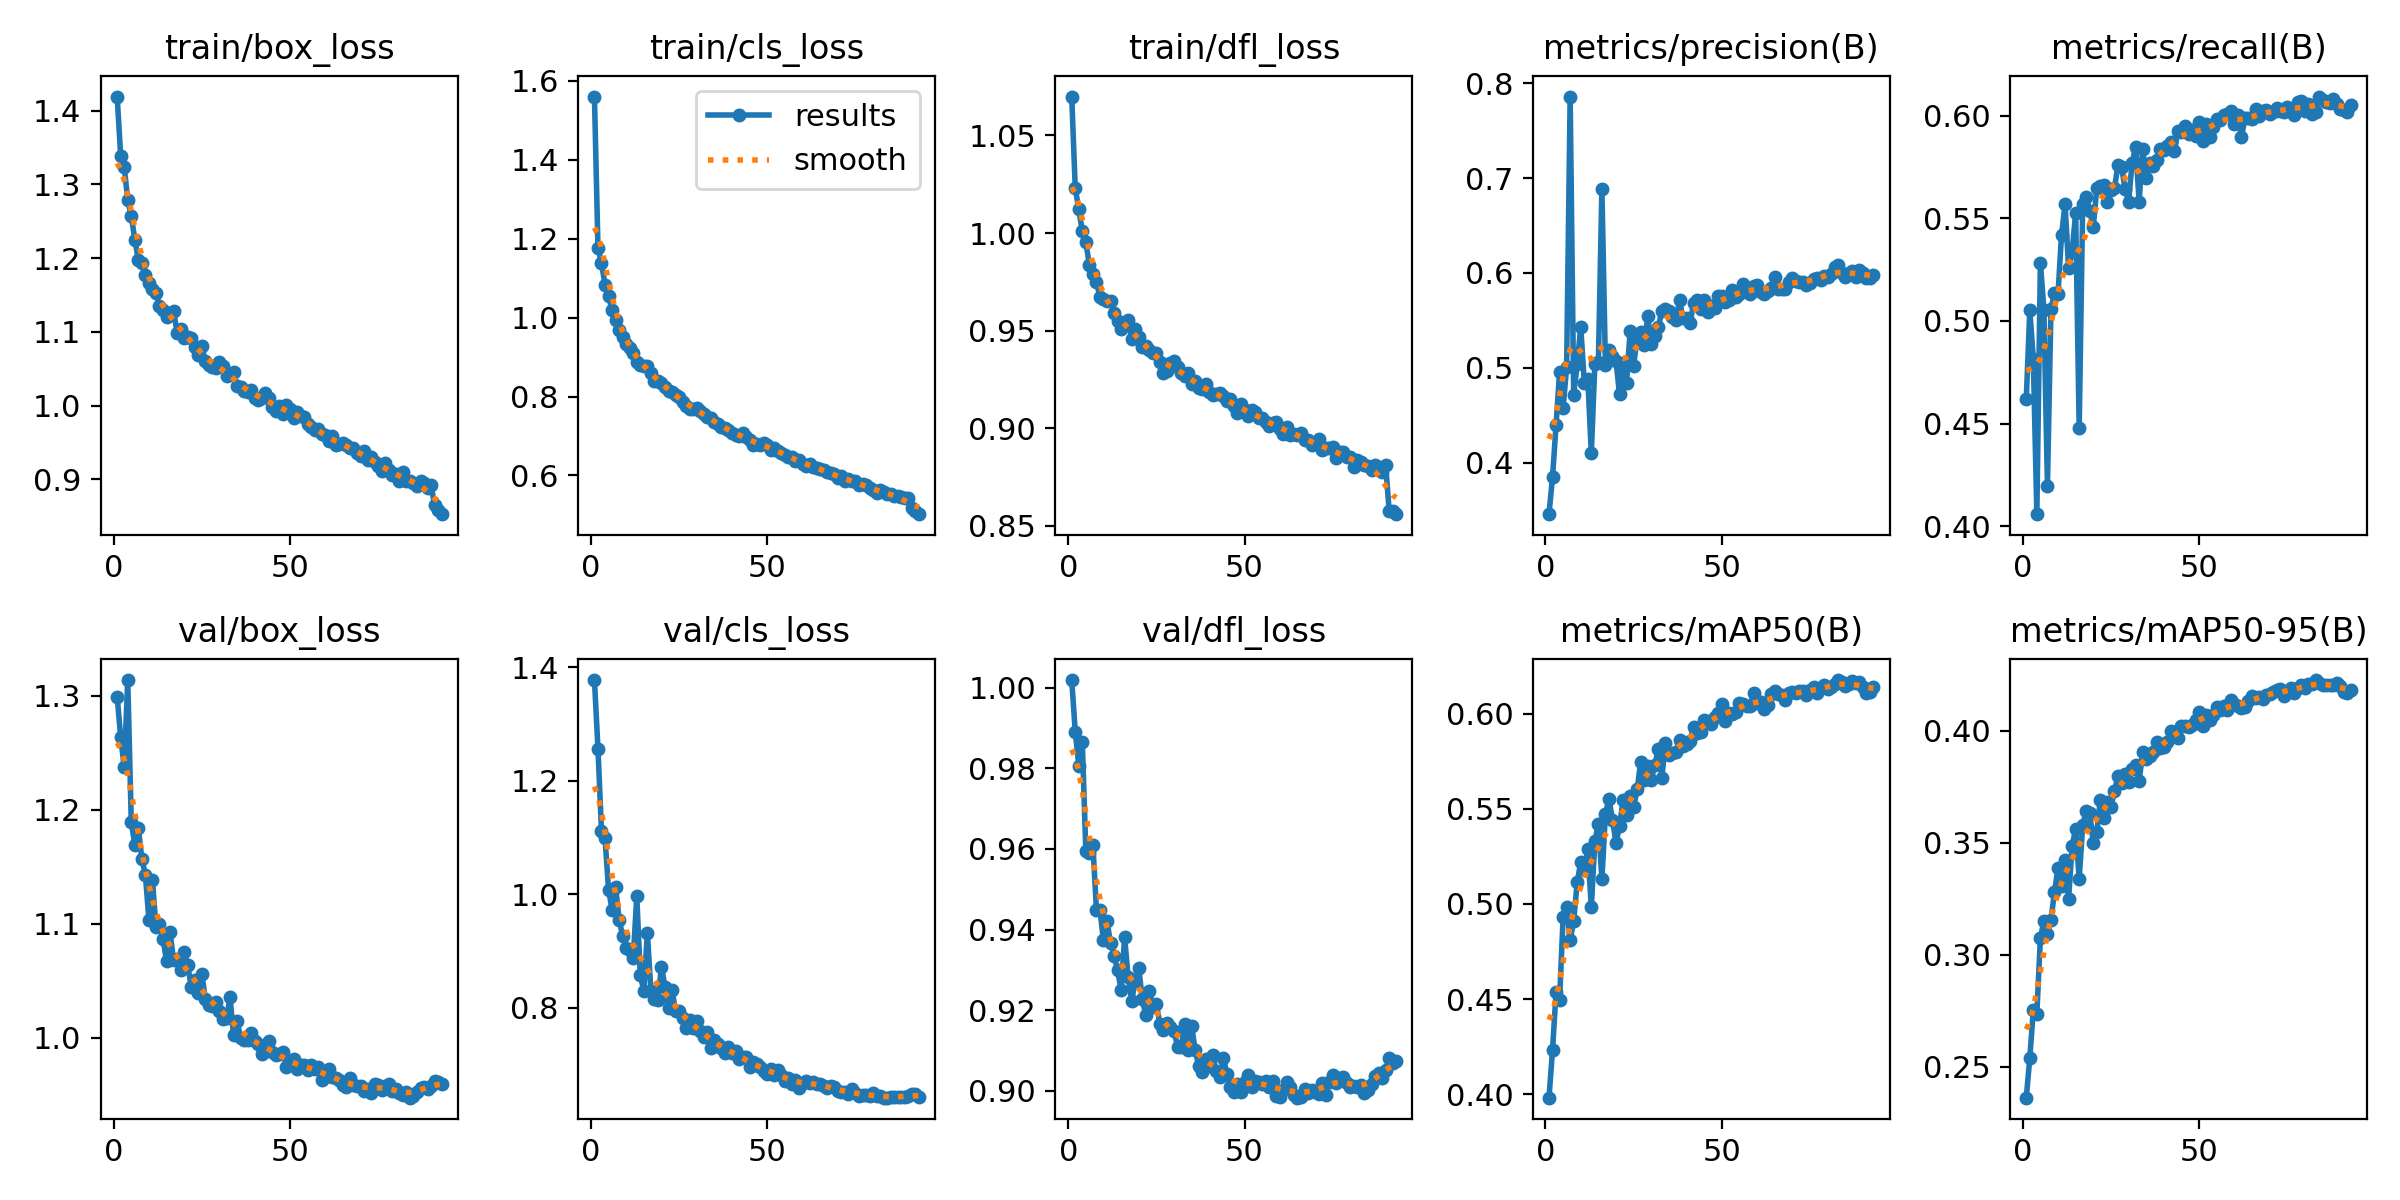

Data behind this chart, as committed beside it:
epoch, time, train/box_loss, train/cls_loss, train/dfl_loss, metrics/precision(B), metrics/recall(B), metrics/mAP50(B), metrics/mAP50-95(B), val/box_loss, val/cls_loss, val/dfl_loss, lr/pg0, lr/pg1, lr/pg2
1, 115.2, 1.419, 1.56, 1.07, 0.3456, 0.4618, 0.3981, 0.2362, 1.299, 1.377, 1.002, 0.000475, 0.000475, 0.000475
2, 224.7, 1.339, 1.177, 1.023, 0.3846, 0.5053, 0.4231, 0.2539, 1.264, 1.256, 0.9891, 0.0009419, 0.0009419, 0.0009419
3, 332.8, 1.324, 1.137, 1.012, 0.4395, 0.4814, 0.4534, 0.2754, 1.237, 1.111, 0.9806, 0.001399, 0.001399, 0.001399
4, 440.4, 1.279, 1.083, 1.001, 0.4957, 0.4059, 0.4496, 0.2738, 1.314, 1.098, 0.9864, 0.001387, 0.001387, 0.001387
5, 548.1, 1.257, 1.056, 0.9955, 0.4577, 0.5284, 0.4929, 0.3073, 1.189, 1.008, 0.9596, 0.001372, 0.001372, 0.001372
6, 656.1, 1.225, 1.018, 0.9835, 0.5004, 0.5054, 0.4985, 0.3152, 1.169, 0.9727, 0.959, 0.001358, 0.001358, 0.001358
7, 763.8, 1.198, 0.9932, 0.979, 0.786, 0.4196, 0.4811, 0.3091, 1.184, 1.013, 0.9611, 0.001344, 0.001344, 0.001344
8, 871.7, 1.194, 0.9697, 0.9748, 0.4716, 0.5058, 0.4911, 0.3156, 1.157, 0.9541, 0.9449, 0.00133, 0.00133, 0.00133
9, 979.6, 1.177, 0.9504, 0.9674, 0.5036, 0.5136, 0.5115, 0.328, 1.143, 0.9263, 0.9448, 0.001316, 0.001316, 0.001316
10, 1087, 1.166, 0.9342, 0.9661, 0.5433, 0.5132, 0.522, 0.3388, 1.103, 0.9042, 0.9373, 0.001302, 0.001302, 0.001302
11, 1194, 1.158, 0.9223, 0.9651, 0.4841, 0.5419, 0.5177, 0.3305, 1.138, 0.9016, 0.9421, 0.001288, 0.001288, 0.001288
12, 1299, 1.153, 0.9101, 0.9651, 0.4884, 0.5569, 0.5287, 0.3421, 1.097, 0.8877, 0.9366, 0.001273, 0.001273, 0.001273
13, 1406, 1.135, 0.8872, 0.9588, 0.41, 0.5256, 0.4982, 0.325, 1.1, 0.9961, 0.9335, 0.001259, 0.001259, 0.001259
14, 1512, 1.13, 0.8797, 0.9548, 0.5036, 0.5338, 0.533, 0.3488, 1.087, 0.8566, 0.93, 0.001245, 0.001245, 0.001245
15, 1621, 1.12, 0.8785, 0.9509, 0.5057, 0.5526, 0.542, 0.356, 1.067, 0.8299, 0.925, 0.001231, 0.001231, 0.001231
16, 1729, 1.126, 0.8768, 0.9532, 0.6886, 0.4478, 0.513, 0.334, 1.092, 0.9322, 0.9381, 0.001217, 0.001217, 0.001217
17, 1837, 1.128, 0.8607, 0.9553, 0.503, 0.5568, 0.5472, 0.3578, 1.068, 0.83, 0.9282, 0.001203, 0.001203, 0.001203
18, 1943, 1.099, 0.8392, 0.9457, 0.5184, 0.5605, 0.5553, 0.3642, 1.069, 0.8145, 0.9224, 0.001189, 0.001189, 0.001189
19, 2051, 1.103, 0.8399, 0.951, 0.5129, 0.5535, 0.5443, 0.3632, 1.059, 0.8126, 0.9272, 0.001174, 0.001174, 0.001174
20, 2157, 1.092, 0.834, 0.9466, 0.5073, 0.5459, 0.5321, 0.3499, 1.075, 0.8719, 0.9306, 0.00116, 0.00116, 0.00116
21, 2264, 1.094, 0.8236, 0.9415, 0.4719, 0.5648, 0.5409, 0.355, 1.064, 0.8369, 0.9227, 0.001146, 0.001146, 0.001146
22, 2372, 1.092, 0.8148, 0.9422, 0.5046, 0.5657, 0.5547, 0.3693, 1.044, 0.7987, 0.9188, 0.001132, 0.001132, 0.001132
23, 2478, 1.08, 0.8115, 0.9401, 0.4844, 0.566, 0.547, 0.3613, 1.05, 0.8308, 0.9248, 0.001118, 0.001118, 0.001118
24, 2583, 1.069, 0.8032, 0.9386, 0.5386, 0.5577, 0.5569, 0.3681, 1.039, 0.7943, 0.9209, 0.001104, 0.001104, 0.001104
25, 2690, 1.081, 0.8001, 0.9387, 0.5023, 0.5638, 0.551, 0.3658, 1.056, 0.7935, 0.9216, 0.001089, 0.001089, 0.001089
26, 2796, 1.06, 0.7854, 0.9339, 0.5319, 0.5646, 0.5604, 0.373, 1.034, 0.782, 0.9165, 0.001075, 0.001075, 0.001075
27, 2901, 1.055, 0.7772, 0.9284, 0.5373, 0.576, 0.5748, 0.38, 1.029, 0.7646, 0.9151, 0.001061, 0.001061, 0.001061
28, 3008, 1.052, 0.7685, 0.9292, 0.5239, 0.5751, 0.565, 0.3767, 1.027, 0.7787, 0.9167, 0.001047, 0.001047, 0.001047
29, 3114, 1.051, 0.7696, 0.9335, 0.5541, 0.5645, 0.5726, 0.3808, 1.031, 0.7635, 0.9157, 0.001033, 0.001033, 0.001033
30, 3221, 1.059, 0.7698, 0.9345, 0.5246, 0.558, 0.5652, 0.377, 1.024, 0.7765, 0.9149, 0.001019, 0.001019, 0.001019
31, 3328, 1.054, 0.7644, 0.9315, 0.5338, 0.5769, 0.5734, 0.3829, 1.016, 0.7594, 0.911, 0.001005, 0.001005, 0.001005
32, 3435, 1.04, 0.7553, 0.9281, 0.5425, 0.5849, 0.5813, 0.3847, 1.017, 0.7487, 0.9108, 0.0009904, 0.0009904, 0.0009904
33, 3541, 1.043, 0.7481, 0.9268, 0.5603, 0.5581, 0.5665, 0.3775, 1.035, 0.7571, 0.9167, 0.0009763, 0.0009763, 0.0009763
34, 3648, 1.045, 0.7444, 0.9285, 0.5618, 0.5839, 0.5847, 0.3904, 1.002, 0.729, 0.9101, 0.0009621, 0.0009621, 0.0009621
35, 3755, 1.027, 0.7355, 0.9225, 0.5603, 0.5697, 0.5781, 0.3873, 1.015, 0.7432, 0.916, 0.000948, 0.000948, 0.000948
36, 3862, 1.026, 0.7304, 0.9242, 0.5531, 0.577, 0.5797, 0.3889, 0.9995, 0.735, 0.9101, 0.0009339, 0.0009339, 0.0009339
37, 3968, 1.019, 0.7233, 0.9207, 0.5507, 0.5756, 0.5801, 0.3905, 0.9976, 0.7287, 0.9062, 0.0009197, 0.0009197, 0.0009197
38, 4075, 1.019, 0.7202, 0.9199, 0.5709, 0.5786, 0.5865, 0.3948, 0.9978, 0.7199, 0.9048, 0.0009056, 0.0009056, 0.0009056
39, 4181, 1.022, 0.7158, 0.9224, 0.5521, 0.5839, 0.583, 0.3922, 1.004, 0.7305, 0.9078, 0.0008914, 0.0008914, 0.0008914
40, 4289, 1.011, 0.7068, 0.9187, 0.5522, 0.5834, 0.5844, 0.3928, 0.9969, 0.7203, 0.9062, 0.0008773, 0.0008773, 0.0008773
41, 4395, 1.008, 0.7028, 0.917, 0.5474, 0.585, 0.586, 0.3948, 0.9947, 0.7231, 0.9088, 0.0008631, 0.0008631, 0.0008631
42, 4501, 1.01, 0.7008, 0.9175, 0.5684, 0.5872, 0.5931, 0.4001, 0.9856, 0.7101, 0.9049, 0.000849, 0.000849, 0.000849
43, 4608, 1.017, 0.7074, 0.9183, 0.5715, 0.5828, 0.5902, 0.398, 0.9899, 0.7127, 0.9035, 0.0008348, 0.0008348, 0.0008348
44, 4713, 1.01, 0.6963, 0.9164, 0.5622, 0.5924, 0.5903, 0.3969, 0.9971, 0.7123, 0.9083, 0.0008207, 0.0008207, 0.0008207
45, 4818, 0.9985, 0.6895, 0.9138, 0.5712, 0.5922, 0.597, 0.4022, 0.9876, 0.6946, 0.9041, 0.0008065, 0.0008065, 0.0008065
46, 4925, 0.9927, 0.6777, 0.915, 0.5588, 0.5952, 0.5965, 0.402, 0.9845, 0.7041, 0.9011, 0.0007924, 0.0007924, 0.0007924
47, 5032, 0.9992, 0.6789, 0.9115, 0.5648, 0.5909, 0.5945, 0.4016, 0.9859, 0.7007, 0.8997, 0.0007782, 0.0007782, 0.0007782
48, 5139, 0.9881, 0.6767, 0.9076, 0.5633, 0.5929, 0.5983, 0.4028, 0.9871, 0.6951, 0.9018, 0.0007641, 0.0007641, 0.0007641
49, 5245, 1.001, 0.6826, 0.9124, 0.5757, 0.59, 0.6002, 0.4048, 0.9738, 0.6884, 0.8998, 0.0007499, 0.0007499, 0.0007499
50, 5352, 0.995, 0.6764, 0.9095, 0.5753, 0.597, 0.6055, 0.4085, 0.977, 0.6828, 0.9021, 0.0007358, 0.0007358, 0.0007358
51, 5459, 0.9829, 0.6654, 0.9063, 0.5689, 0.5874, 0.5961, 0.4023, 0.9809, 0.6921, 0.9039, 0.0007216, 0.0007216, 0.0007216
52, 5566, 0.9916, 0.6688, 0.9091, 0.571, 0.5959, 0.6007, 0.4068, 0.9726, 0.6812, 0.901, 0.0007075, 0.0007075, 0.0007075
53, 5673, 0.9865, 0.6617, 0.9085, 0.5822, 0.5898, 0.6001, 0.405, 0.9755, 0.6904, 0.9024, 0.0006934, 0.0006934, 0.0006934
54, 5779, 0.9846, 0.6582, 0.9051, 0.5742, 0.5943, 0.601, 0.4071, 0.9762, 0.6814, 0.9022, 0.0006792, 0.0006792, 0.0006792
55, 5886, 0.9748, 0.6521, 0.9054, 0.5782, 0.5984, 0.606, 0.4104, 0.9711, 0.6715, 0.9016, 0.0006651, 0.0006651, 0.0006651
56, 5994, 0.9717, 0.6461, 0.9032, 0.5885, 0.5978, 0.6052, 0.4092, 0.9758, 0.676, 0.9025, 0.0006509, 0.0006509, 0.0006509
57, 6100, 0.9671, 0.6474, 0.9014, 0.5797, 0.6005, 0.6044, 0.4109, 0.9725, 0.6649, 0.901, 0.0006368, 0.0006368, 0.0006368
58, 6206, 0.9687, 0.6372, 0.9027, 0.5775, 0.6007, 0.6044, 0.4093, 0.9738, 0.6724, 0.9025, 0.0006226, 0.0006226, 0.0006226
59, 6313, 0.9618, 0.6383, 0.9031, 0.586, 0.6022, 0.6109, 0.4135, 0.9631, 0.6582, 0.8988, 0.0006085, 0.0006085, 0.0006085
60, 6419, 0.9598, 0.6281, 0.8997, 0.5875, 0.5961, 0.6058, 0.4118, 0.9653, 0.6669, 0.8985, 0.0005943, 0.0005943, 0.0005943
... 33 more rows
